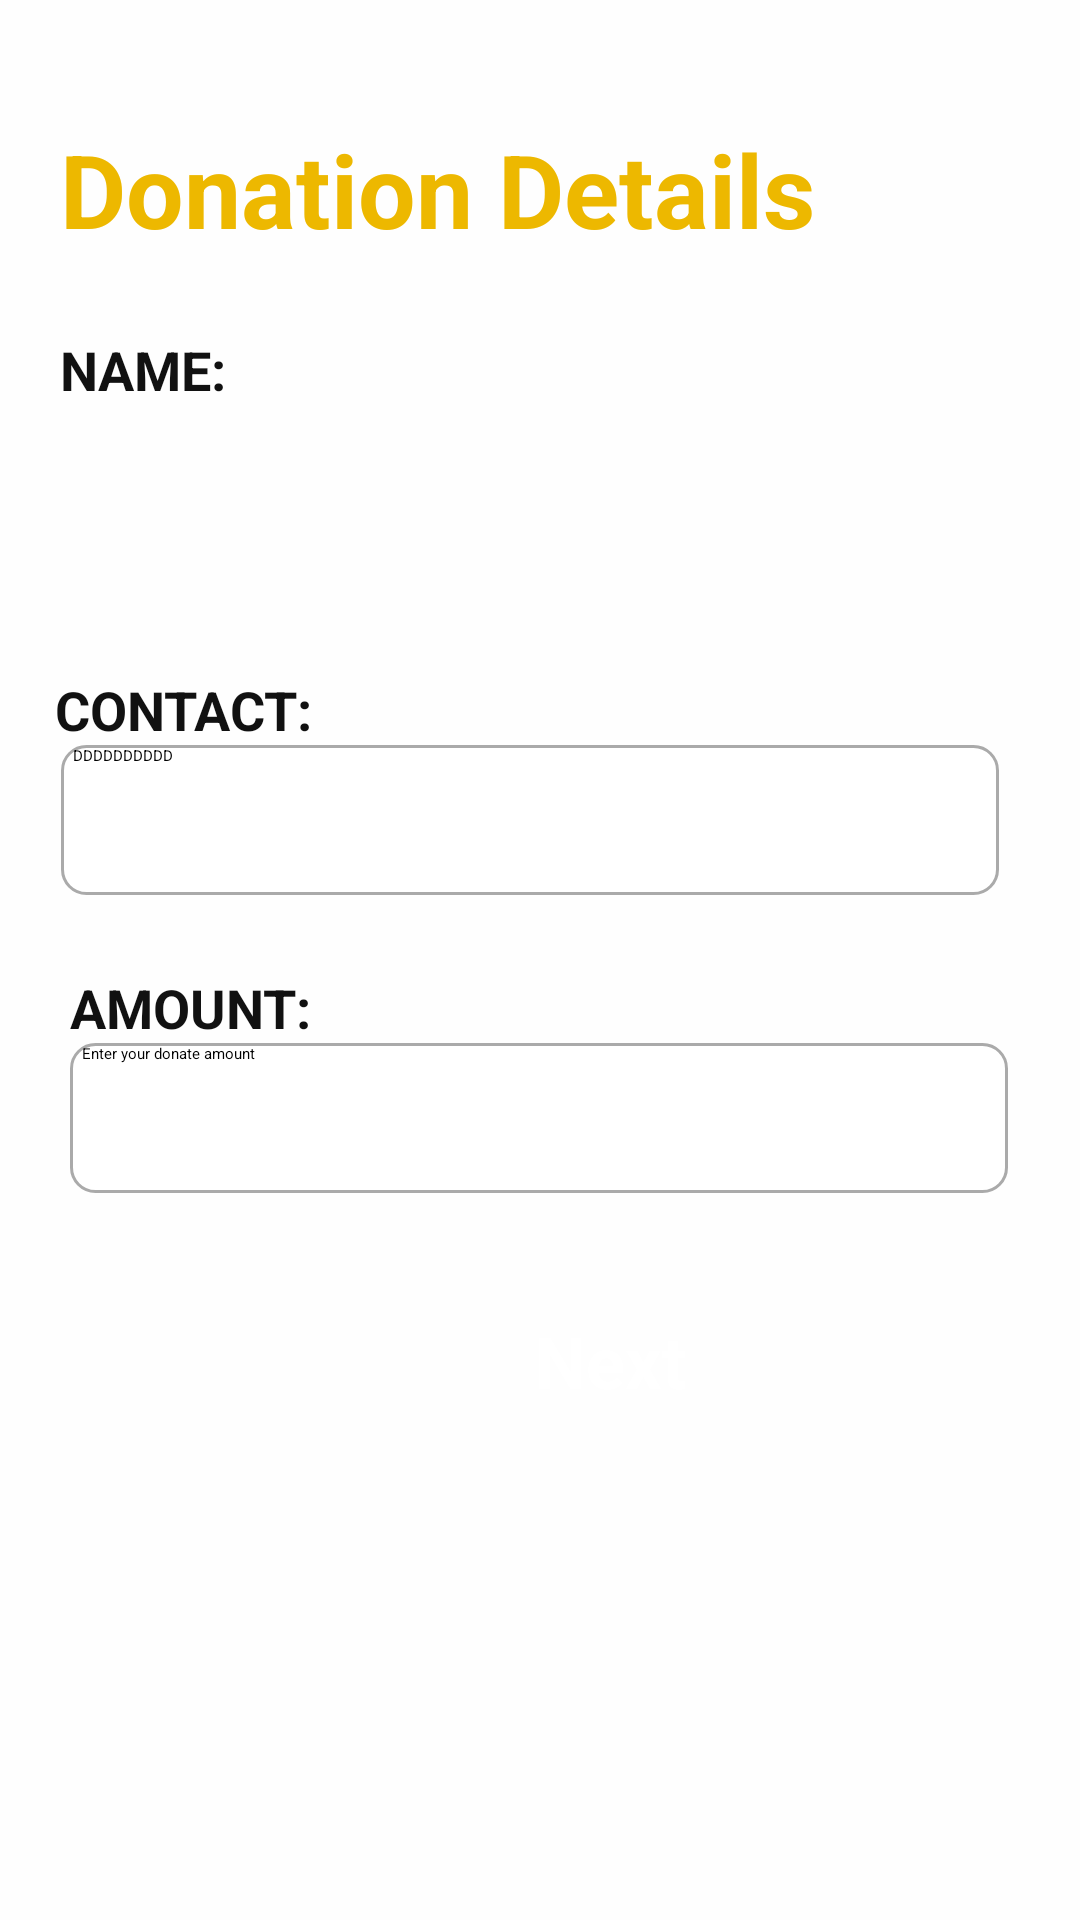

Layout XML and referenced resources for this Android screen:
<!-- AndroidManifest.xml: application theme Theme.Assignment -->
<!-- res/layout/activity_donation_form.xml -->
<?xml version="1.0" encoding="utf-8"?>
<layout xmlns:android="http://schemas.android.com/apk/res/android"
    xmlns:app="http://schemas.android.com/apk/res-auto"
    xmlns:tools="http://schemas.android.com/tools">
<RelativeLayout
    android:id="@+id/DonateForm"
    android:layout_width="match_parent"
    android:layout_height="match_parent"
    android:background="#FEFEFE"
    android:orientation="vertical"
    tools:context=".DonateForm">


    <androidx.appcompat.widget.Toolbar
        android:id="@+id/formToolbar"
        android:layout_width="match_parent"
        android:layout_height="?attr/actionBarSize"
        android:background="@color/teal_200"
        android:minHeight="?attr/actionBarSize"
        android:theme="?attr/actionBarTheme" />


    <TextView
        android:id="@+id/DonateFormDetails"
        android:layout_width="370dp"
        android:layout_height="wrap_content"
        android:layout_alignBottom="@+id/formToolbar"
        android:layout_marginLeft="@dimen/Side_Margin"
        android:layout_marginBottom="-86dp"
        android:text="Donation Details"
        android:textAlignment="textStart"
        android:textColor="#EDB800"
        android:textSize="34sp"
        android:textStyle="bold" />

    <TextView
        android:id="@+id/name"
        android:layout_width="match_parent"
        android:layout_height="wrap_content"
        android:layout_alignStart="@+id/DonateFormDetails"
        android:layout_alignBottom="@+id/DonateFormDetails"
        android:layout_marginStart="0dp"
        android:layout_marginBottom="-50dp"
        android:fontFamily="sans-serif"
        android:text="NAME:"
        android:textColor="#EE000000"
        android:textSize="18sp"
        android:textStyle="bold" />

    <EditText
        android:id="@+id/name_field"
        android:layout_width="wrap_content"
        android:layout_height="50dp"
        android:layout_alignStart="@+id/name"
        android:layout_alignBottom="@+id/name"
        android:layout_alignParentTop="true"
        android:layout_alignParentEnd="true"
        android:layout_marginStart="-2dp"
        android:layout_marginTop="213dp"
        android:layout_marginEnd="21dp"
        android:layout_marginBottom="-64dp"
        android:width="1dp"
        android:background="@drawable/edittext_background"
        android:ems="10"
        android:hint="Enter your name"
        android:inputType="text|textPersonName|textCapWords"
        android:textColorHighlight="#AAAAAA" />

    <TextView
        android:id="@+id/contact"
        android:layout_width="match_parent"
        android:layout_height="wrap_content"
        android:layout_alignStart="@+id/name_field"
        android:layout_alignBottom="@+id/name_field"
        android:layout_marginStart="0dp"
        android:layout_marginBottom="-50dp"
        android:fontFamily="sans-serif"
        android:text="CONTACT:"
        android:textColor="#EE000000"
        android:textSize="18sp"
        android:textStyle="bold" />

    <EditText
        android:id="@+id/contact_field"
        android:layout_width="370dp"
        android:layout_height="50dp"
        android:layout_alignStart="@+id/contact"
        android:layout_alignBottom="@+id/contact"
        android:layout_alignParentEnd="true"
        android:layout_marginStart="2dp"
        android:layout_marginEnd="27dp"
        android:layout_marginBottom="-50dp"
        android:width="1dp"
        android:background="@drawable/edittext_background"
        android:ems="10"
        android:hint="DDDDDDDDDD"
        android:inputType="phone" />

    <TextView
        android:id="@+id/amount"
        android:layout_width="match_parent"
        android:layout_height="wrap_content"
        android:layout_alignStart="@+id/contact_field"
        android:layout_alignBottom="@+id/contact_field"
        android:layout_marginStart="3dp"
        android:layout_marginBottom="-50dp"
        android:fontFamily="sans-serif"
        android:text="AMOUNT:"
        android:textColor="#EE000000"
        android:textSize="18sp"
        android:textStyle="bold" />

    <EditText
        android:id="@+id/amount_field"
        android:layout_width="370dp"
        android:layout_height="50dp"
        android:layout_alignStart="@+id/amount"
        android:layout_alignBottom="@+id/amount"
        android:layout_alignParentEnd="true"
        android:layout_marginStart="0dp"
        android:layout_marginEnd="24dp"
        android:layout_marginBottom="-50dp"
        android:width="1dp"
        android:background="@drawable/edittext_background"
        android:ems="10"
        android:hint="Enter your donate amount"
        android:inputType="numberDecimal" />

    <Button
        android:id="@+id/donate_button"
        android:layout_width="200dp"
        android:layout_height="60dp"
        android:layout_alignStart="@+id/amount_field"
        android:layout_alignBottom="@+id/amount_field"
        android:layout_marginStart="80dp"
        android:layout_marginLeft="70dp"
        android:layout_marginTop="20dp"
        android:layout_marginBottom="-100dp"
        android:backgroundTint="@color/purple_200"
        android:text="Next"
        android:textAlignment="center"
        android:textAllCaps="false"
        android:textColor="#FFFFFF"
        android:textSize="24sp"
        android:textStyle="bold" />

</RelativeLayout>
</layout>
<!-- resources referenced by this layout -->
<resources>
  <color name="purple_200">#FFBB86FC</color>
  <color name="teal_200">#FF03DAC5</color>
  <dimen name="Side_Margin">20dp</dimen>
  <!-- drawable edittext_background (drawable) -->
  <?xml version="1.0" encoding="utf-8"?>
  <selector xmlns:tools="http://schemas.android.com/tools" xmlns:android="http://schemas.android.com/apk/res/android">
      <item>
      <shape xmlns:android="http://schemas.android.com/apk/res/android" tools:ignore="ExtraText">
          <solid android:color="@color/white" /> 
          <corners android:radius="8dp" /> 
          <stroke
              android:width="1dp"
              android:color="#FFAAAAAA"
              />
          <padding
              android:left="4dp"/>
      </shape>
      </item>
  </selector>
  <color name="white">#FFFFFFFF</color>
</resources>
